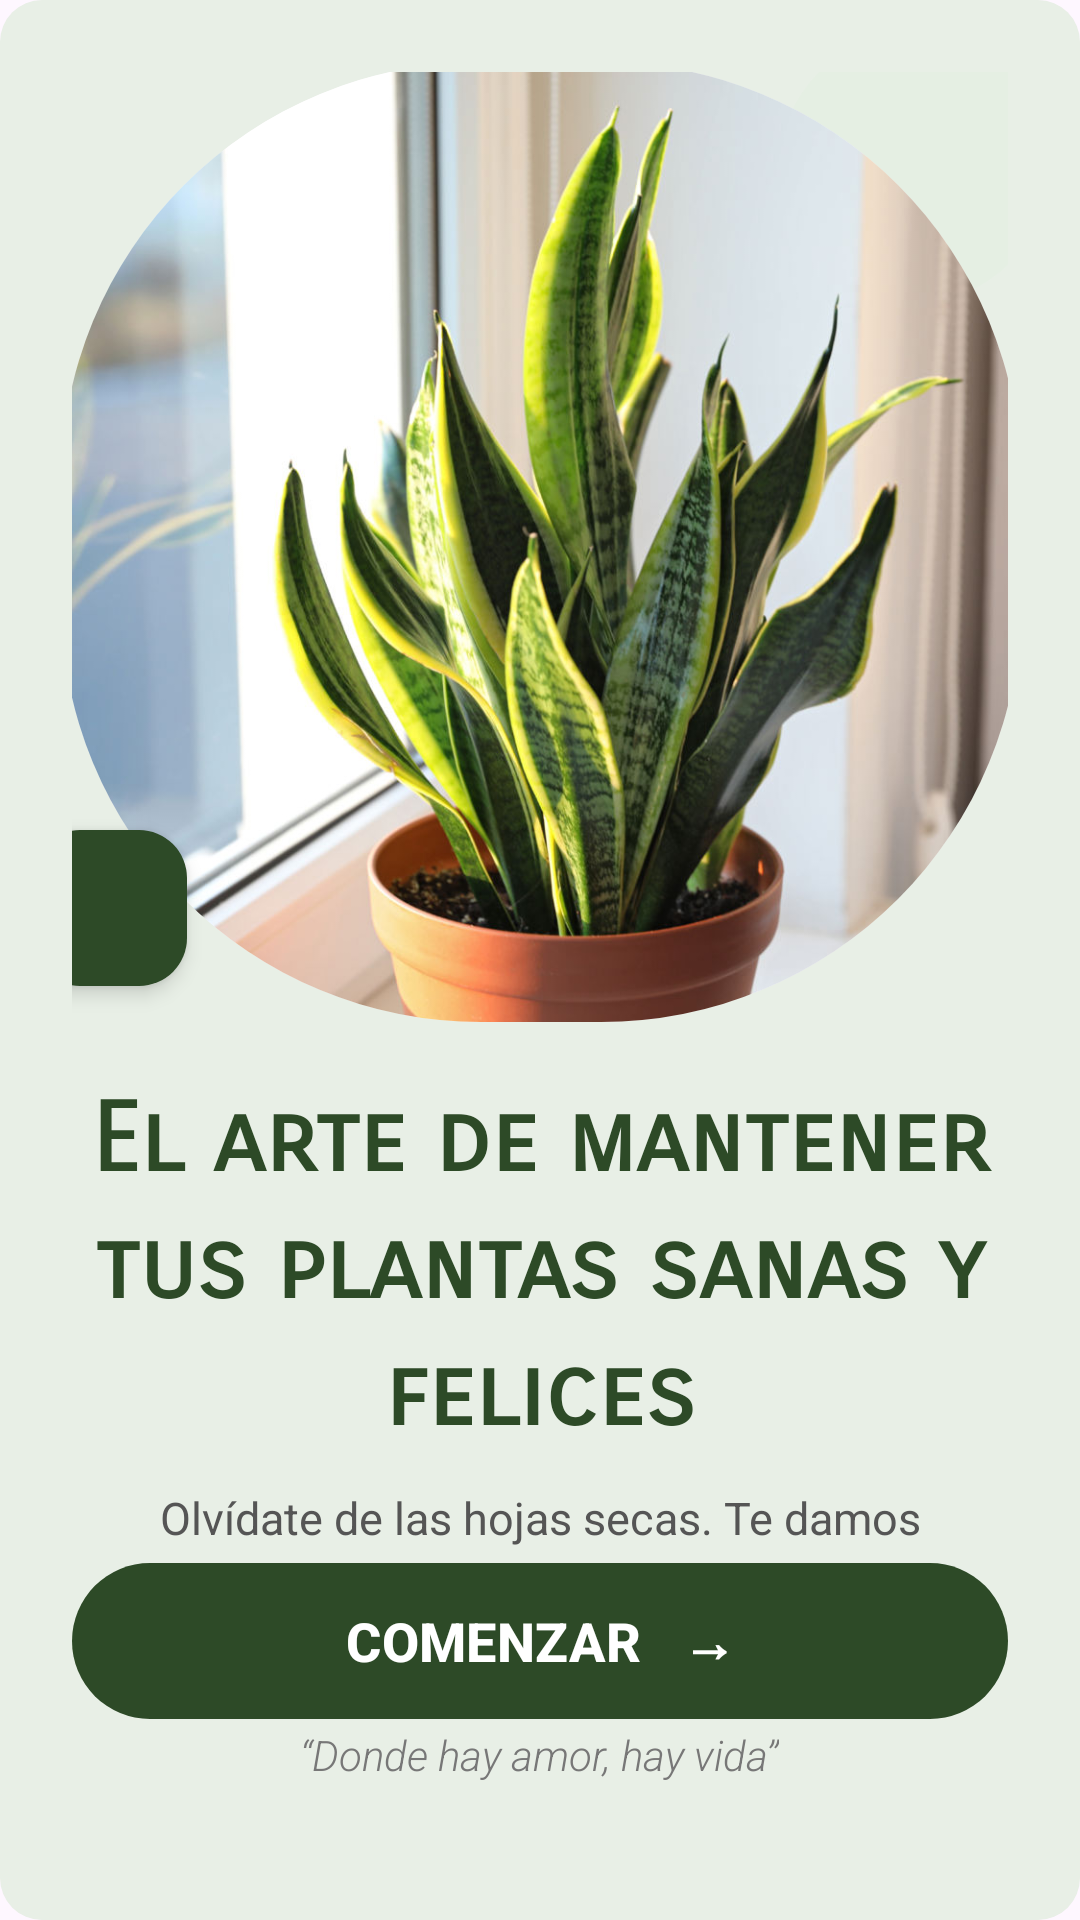

Reconstruct the res/layout file that produces this screen, plus the resources it refers to.
<!-- AndroidManifest.xml: application theme Theme.FloraCare -->
<!-- res/layout/activity_welcome.xml -->
<?xml version="1.0" encoding="utf-8"?>
<androidx.constraintlayout.widget.ConstraintLayout
    xmlns:android="http://schemas.android.com/apk/res/android"
    xmlns:app="http://schemas.android.com/apk/res-auto"
    android:layout_width="match_parent"
    android:layout_height="match_parent"
    android:background="@drawable/badge_rounded_green"
    android:padding="24dp">

    <View
        android:id="@+id/viewCircleBg"
        android:layout_width="90dp"
        android:layout_height="90dp"
        android:background="@drawable/circle_light_green"
        android:alpha="0.4"
        android:layout_marginTop="-10dp"
        android:layout_marginEnd="-10dp"
        app:layout_constraintTop_toTopOf="@id/cardImageContainer"
        app:layout_constraintEnd_toEndOf="@id/cardImageContainer" />

    <ImageView
        android:layout_width="520dp"
        android:layout_height="520dp"
        android:alpha="0.04"
        android:rotation="-40"
        android:src="@drawable/hojas"
        app:layout_constraintBottom_toBottomOf="parent"
        app:layout_constraintEnd_toEndOf="parent"
        app:layout_constraintHorizontal_bias="0.441"
        app:layout_constraintStart_toStartOf="parent"
        app:layout_constraintTop_toTopOf="parent"
        app:layout_constraintVertical_bias="0.928"
        app:tint="@color/forest_green" />

    <LinearLayout
        android:id="@+id/logoContainer"
        android:layout_width="wrap_content"
        android:layout_height="wrap_content"
        android:layout_marginTop="16dp"
        android:gravity="center_vertical"
        android:orientation="horizontal"
        app:layout_constraintTop_toTopOf="parent"
        app:layout_constraintStart_toStartOf="parent"
        app:layout_constraintEnd_toEndOf="parent">

        <ImageView
            android:layout_width="26dp"
            android:layout_height="26dp"
            android:src="@drawable/ic_logo"
            app:tint="@color/forest_green" />

        <TextView
            android:layout_width="wrap_content"
            android:layout_height="wrap_content"
            android:layout_marginStart="8dp"
            android:text="FloraCare"
            android:textColor="@color/forest_green"
            android:textSize="25sp"
            android:fontFamily="sans-serif-medium"
            android:textStyle="bold" />
    </LinearLayout>

    <com.google.android.material.card.MaterialCardView
        android:id="@+id/cardImageContainer"
        android:layout_width="320dp"
        android:layout_height="320dp"
        android:layout_marginTop="24dp"
        app:cardCornerRadius="140dp"
        app:cardElevation="0dp"
        app:strokeWidth="0dp"
        app:layout_constraintTop_toBottomOf="@id/logoContainer"
        app:layout_constraintStart_toStartOf="parent"
        app:layout_constraintEnd_toEndOf="parent"
        app:layout_constraintBottom_toTopOf="@id/textGroupContainer">

        <ImageView
            android:layout_width="match_parent"
            android:layout_height="match_parent"
            android:src="@drawable/welcome_planta"
            android:scaleType="centerCrop" />
    </com.google.android.material.card.MaterialCardView>

    <com.google.android.material.floatingactionbutton.FloatingActionButton
        android:id="@+id/fabHeart"
        android:layout_width="wrap_content"
        android:layout_height="wrap_content"
        app:fabCustomSize="52dp"
        app:srcCompat="@drawable/ic_heart"

        app:tint="@null"

        app:backgroundTint="@color/forest_green"
        app:maxImageSize="24dp"
        android:layout_marginBottom="12dp"
        android:layout_marginStart="-10dp"
        app:borderWidth="0dp"
        app:elevation="4dp"
        app:layout_constraintBottom_toBottomOf="@id/cardImageContainer"
        app:layout_constraintStart_toStartOf="@id/cardImageContainer" />

    <LinearLayout
        android:id="@+id/textGroupContainer"
        android:layout_width="0dp"
        android:layout_height="wrap_content"
        android:layout_marginTop="20dp"
        android:orientation="vertical"
        android:gravity="center_horizontal"
        app:layout_constraintTop_toBottomOf="@id/cardImageContainer"
        app:layout_constraintBottom_toTopOf="@id/btnComenzar"
        app:layout_constraintStart_toStartOf="parent"
        app:layout_constraintEnd_toEndOf="parent">

        <TextView
            android:id="@+id/tvGreeting"
            android:layout_width="match_parent"
            android:layout_height="wrap_content"
            android:text="El arte de mantener tus plantas sanas y felices"
            android:textColor="@color/forest_green"
            android:textSize="32sp"
            android:textStyle="bold"
            android:fontFamily="sans-serif-smallcaps"
            android:gravity="center"
            android:lineSpacingMultiplier="1.1" />

        <TextView
            android:id="@+id/tvDescription"
            android:layout_width="match_parent"
            android:layout_height="wrap_content"
            android:layout_marginTop="12dp"
            android:layout_marginStart="24dp"
            android:layout_marginEnd="24dp"
            android:text="Olvídate de las hojas secas. Te damos recordatorios inteligentes y consejos para cuidar tu jardín"
            android:textColor="#555555"
            android:textSize="15sp"
            android:fontFamily="sans-serif"
            android:gravity="center"
            android:lineSpacingExtra="4dp" />

        <TextView
            android:id="@+id/tvInspirational"
            android:layout_width="wrap_content"
            android:layout_height="wrap_content"
            android:layout_marginTop="16dp"
            android:text="“Donde hay amor, hay vida”"
            android:textColor="#777777"
            android:textSize="14sp"
            android:textStyle="italic"
            android:fontFamily="sans-serif-light"
            android:gravity="center" />
    </LinearLayout>

    <com.google.android.material.button.MaterialButton
        android:id="@+id/btnComenzar"
        android:layout_width="0dp"
        android:layout_height="60dp"
        android:layout_marginBottom="12dp"
        android:text="COMENZAR   →"
        android:textAllCaps="false"
        android:textColor="@color/white"
        android:textSize="18sp"
        android:textStyle="bold"
        android:fontFamily="sans-serif-medium"
        app:backgroundTint="@color/forest_green"
        app:cornerRadius="30dp"
        app:layout_constraintBottom_toTopOf="@id/tvLoginLink"
        app:layout_constraintStart_toStartOf="parent"
        app:layout_constraintEnd_toEndOf="parent" />

    <TextView
        android:id="@+id/tvLoginLink"
        android:layout_width="wrap_content"
        android:layout_height="wrap_content"
        android:layout_marginBottom="8dp"
        android:text=""
        android:textColor="#555555"
        android:textSize="14sp"
        android:fontFamily="sans-serif"
        app:layout_constraintBottom_toBottomOf="parent"
        app:layout_constraintStart_toStartOf="parent"
        app:layout_constraintEnd_toEndOf="parent" />

</androidx.constraintlayout.widget.ConstraintLayout>
<!-- resources referenced by this layout -->
<resources>
  <color name="forest_green">#2D4A27</color>
  <color name="white">#FFFFFFFF</color>
  <!-- drawable badge_rounded_green (drawable) -->
  <?xml version="1.0" encoding="utf-8"?>
  <shape xmlns:android="http://schemas.android.com/apk/res/android"
      android:shape="rectangle">
      <solid android:color="@color/pale_green" />
      <corners android:radius="14dp" />
  </shape>
  <!-- drawable circle_light_green (drawable) -->
  <?xml version="1.0" encoding="utf-8"?>
  <shape xmlns:android="http://schemas.android.com/apk/res/android" android:shape="oval">
      <solid android:color="#E2EFE0" />
  </shape>
  <!-- drawable ic_logo (drawable) -->
  <vector xmlns:android="http://schemas.android.com/apk/res/android"
      android:width="64dp"
      android:height="64dp"
      android:viewportWidth="960"
      android:viewportHeight="960">
    <path
        android:pathData="M342,800h276l40,-160L302,640l40,160ZM342,880q-28,0 -49,-17t-28,-44l-45,-179h520l-45,179q-7,27 -28,44t-49,17L342,880ZM200,560h560v-80L200,480v80ZM480,320q0,-100 70,-170t170,-70q0,90 -57,156t-143,80v84h320v160q0,33 -23.5,56.5T760,640L200,640q-33,0 -56.5,-23.5T120,560v-160h320v-84q-86,-14 -143,-80t-57,-156q100,0 170,70t70,170Z"
        android:fillColor="#e3e3e3"/>
  </vector>
  <!-- drawable welcome_planta: jpg bitmap (drawable, 163715 bytes) -->
  <style name="Theme.FloraCare" parent="Base.Theme.FloraCare" />
  <color name="pale_green">#E8EFE6</color>
  <style name="Base.Theme.FloraCare" parent="Theme.Material3.DayNight.NoActionBar">
          
          
      </style>
</resources>
